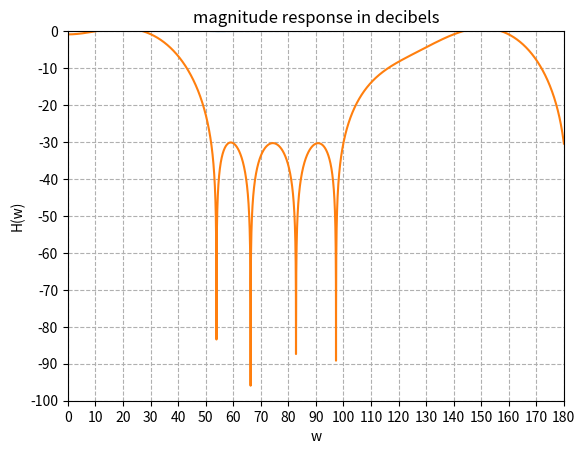

This figure's Python source:
import numpy as np
import scipy as sc
from scipy import signal
import math
import cmath
import matplotlib.pyplot as plt

# sampling frequency
w_s= 400


#Calculating ripples for the weight
# calculating the ripple values in decibeles and converting them to linear values
s_ripple_db = 30
p_ripple_db = 20
# these are the linear values of the ripples
s_ripple = 10**(-s_ripple_db/20)
p_ripple = 10**(-p_ripple_db/20)
# this is the maximum ripple
ripple = max(s_ripple,p_ripple)
# these are the linear values of the ripples divided by the maximum ripple
s_ripple = ripple/s_ripple
p_ripple = ripple/p_ripple

weight = np.array([p_ripple, s_ripple, p_ripple, s_ripple])

#Calculating M
# the del_f was calculated in the notes
del_f= 1/20

M = math.ceil((0.5*(s_ripple_db+p_ripple_db)-13)/14.6/del_f)+1
print(M)
M=21


#Calculating filter specifications for remez
bands = np.multiply([0,20,60, 100 , 140, 160, 180, 200], 1/w_s)
desired = np.array([1,0, 1, 0])

#Obtaining the filter
filter_coeff = signal.remez(M, bands, desired, weight=weight)
w, h = signal.freqz(filter_coeff, worN=10000)

w *=w_s/2/math.pi

magnitude_response = 20*np.log10(abs(h))


plt.plot(w,abs(h))
plt.axis([0, 100, 0, 1.25])
plt.xlabel("w")
plt.ylabel("H(w)")
plt.xticks(np.arange(-10,190,30))
plt.yticks(np.arange(0,1.25,0.25))
plt.title("linear scale magnitude response")
plt.grid(linestyle='dashed')
plt.show()

plt.plot(w,magnitude_response)
plt.axis([0, 100, -100, 0])
plt.xlabel("w")
plt.ylabel("H(w)")
plt.xticks(np.arange(0,190,10))
plt.yticks(np.arange(-100,10,10))
plt.title('magnitude response in decibels')
plt.grid(linestyle='dashed')
plt.show()
